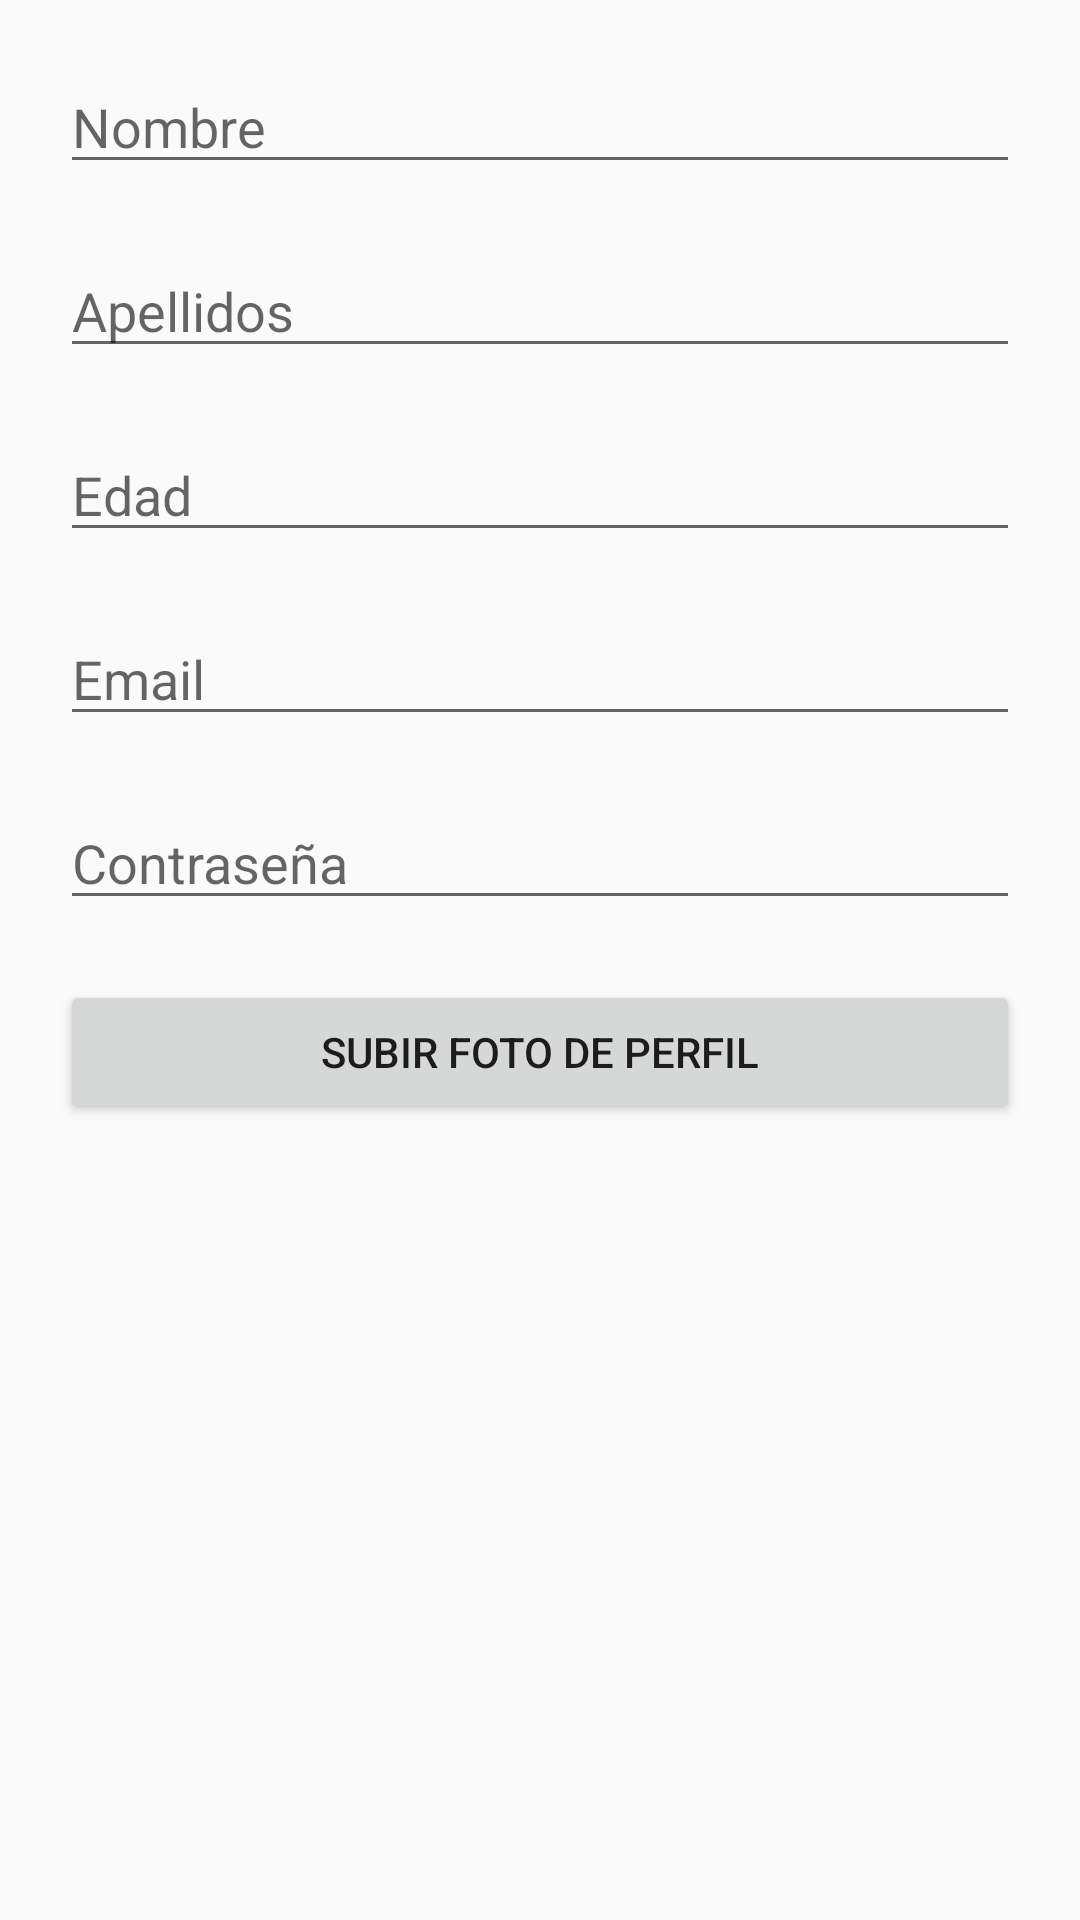

Layout XML and referenced resources for this Android screen:
<!-- AndroidManifest.xml: application theme AppTheme -->
<!-- res/layout/fragment_modificar.xml -->
<?xml version="1.0" encoding="utf-8"?>
<LinearLayout xmlns:android="http://schemas.android.com/apk/res/android"
    xmlns:tools="http://schemas.android.com/tools"
    android:layout_width="match_parent"
    android:layout_height="match_parent"
    android:padding="20dp"
    android:orientation="vertical"
    tools:context="com.example.trabajofct.Fragments.ModificarFragment">

    <EditText
        android:id="@+id/editTextNombreModificar"
        android:layout_width="match_parent"
        android:layout_height="wrap_content"
        android:hint="Nombre"/>

    <EditText
        android:id="@+id/editTextApellidosModificar"
        android:layout_width="match_parent"
        android:layout_height="wrap_content"
        android:layout_marginTop="20dp"
        android:hint="Apellidos"/>

    <EditText
        android:id="@+id/editTextEdadModificar"
        android:layout_width="match_parent"
        android:layout_height="wrap_content"
        android:layout_marginTop="20dp"
        android:hint="Edad"/>

    <EditText
        android:id="@+id/editTextEmailModificar"
        android:layout_width="match_parent"
        android:layout_height="wrap_content"
        android:layout_marginTop="20dp"
        android:hint="Email"/>


    <EditText
        android:id="@+id/editTextContraseñaModificar"
        android:layout_width="match_parent"
        android:layout_height="wrap_content"
        android:layout_marginTop="20dp"
        android:hint="Contraseña"
        android:inputType="textPassword"/>

    <LinearLayout
        android:layout_width="match_parent"
        android:layout_height="wrap_content"
        android:gravity="bottom"
        android:orientation="vertical">

        <Button
            android:id="@+id/btnSubirFotoModificar"
            android:layout_width="match_parent"
            android:layout_height="wrap_content"
            android:text="Subir Foto de perfil"
            android:layout_marginTop="20dp"
            />


        <ImageView
            android:id="@+id/modificarImagenUsuario"
            android:layout_width="match_parent"
            android:layout_height="200dp"
            android:layout_marginTop="20dp">
        </ImageView>

        <Button
            android:id="@+id/btnModificar"
            android:layout_width="match_parent"
            android:layout_height="wrap_content"
            android:text="Modificar"
            android:layout_marginTop="20dp"
            />




    </LinearLayout>

</LinearLayout>
<!-- resources referenced by this layout -->
<resources>
  <style name="AppTheme" parent="Theme.AppCompat.Light.DarkActionBar">
          
          <item name="colorPrimary">@color/colorPrimary</item>
          <item name="colorPrimaryDark">@color/colorPrimaryDark</item>
          <item name="colorAccent">@color/colorAccent</item>
      </style>
  <!-- not gathered from this repository: default colours our renderer supplied (Android Studio template values) -->
  <color name="colorPrimary">#FF6200EE</color>
  <color name="colorPrimaryDark">#FF3700B3</color>
  <color name="colorAccent">#FF03DAC5</color>
</resources>
